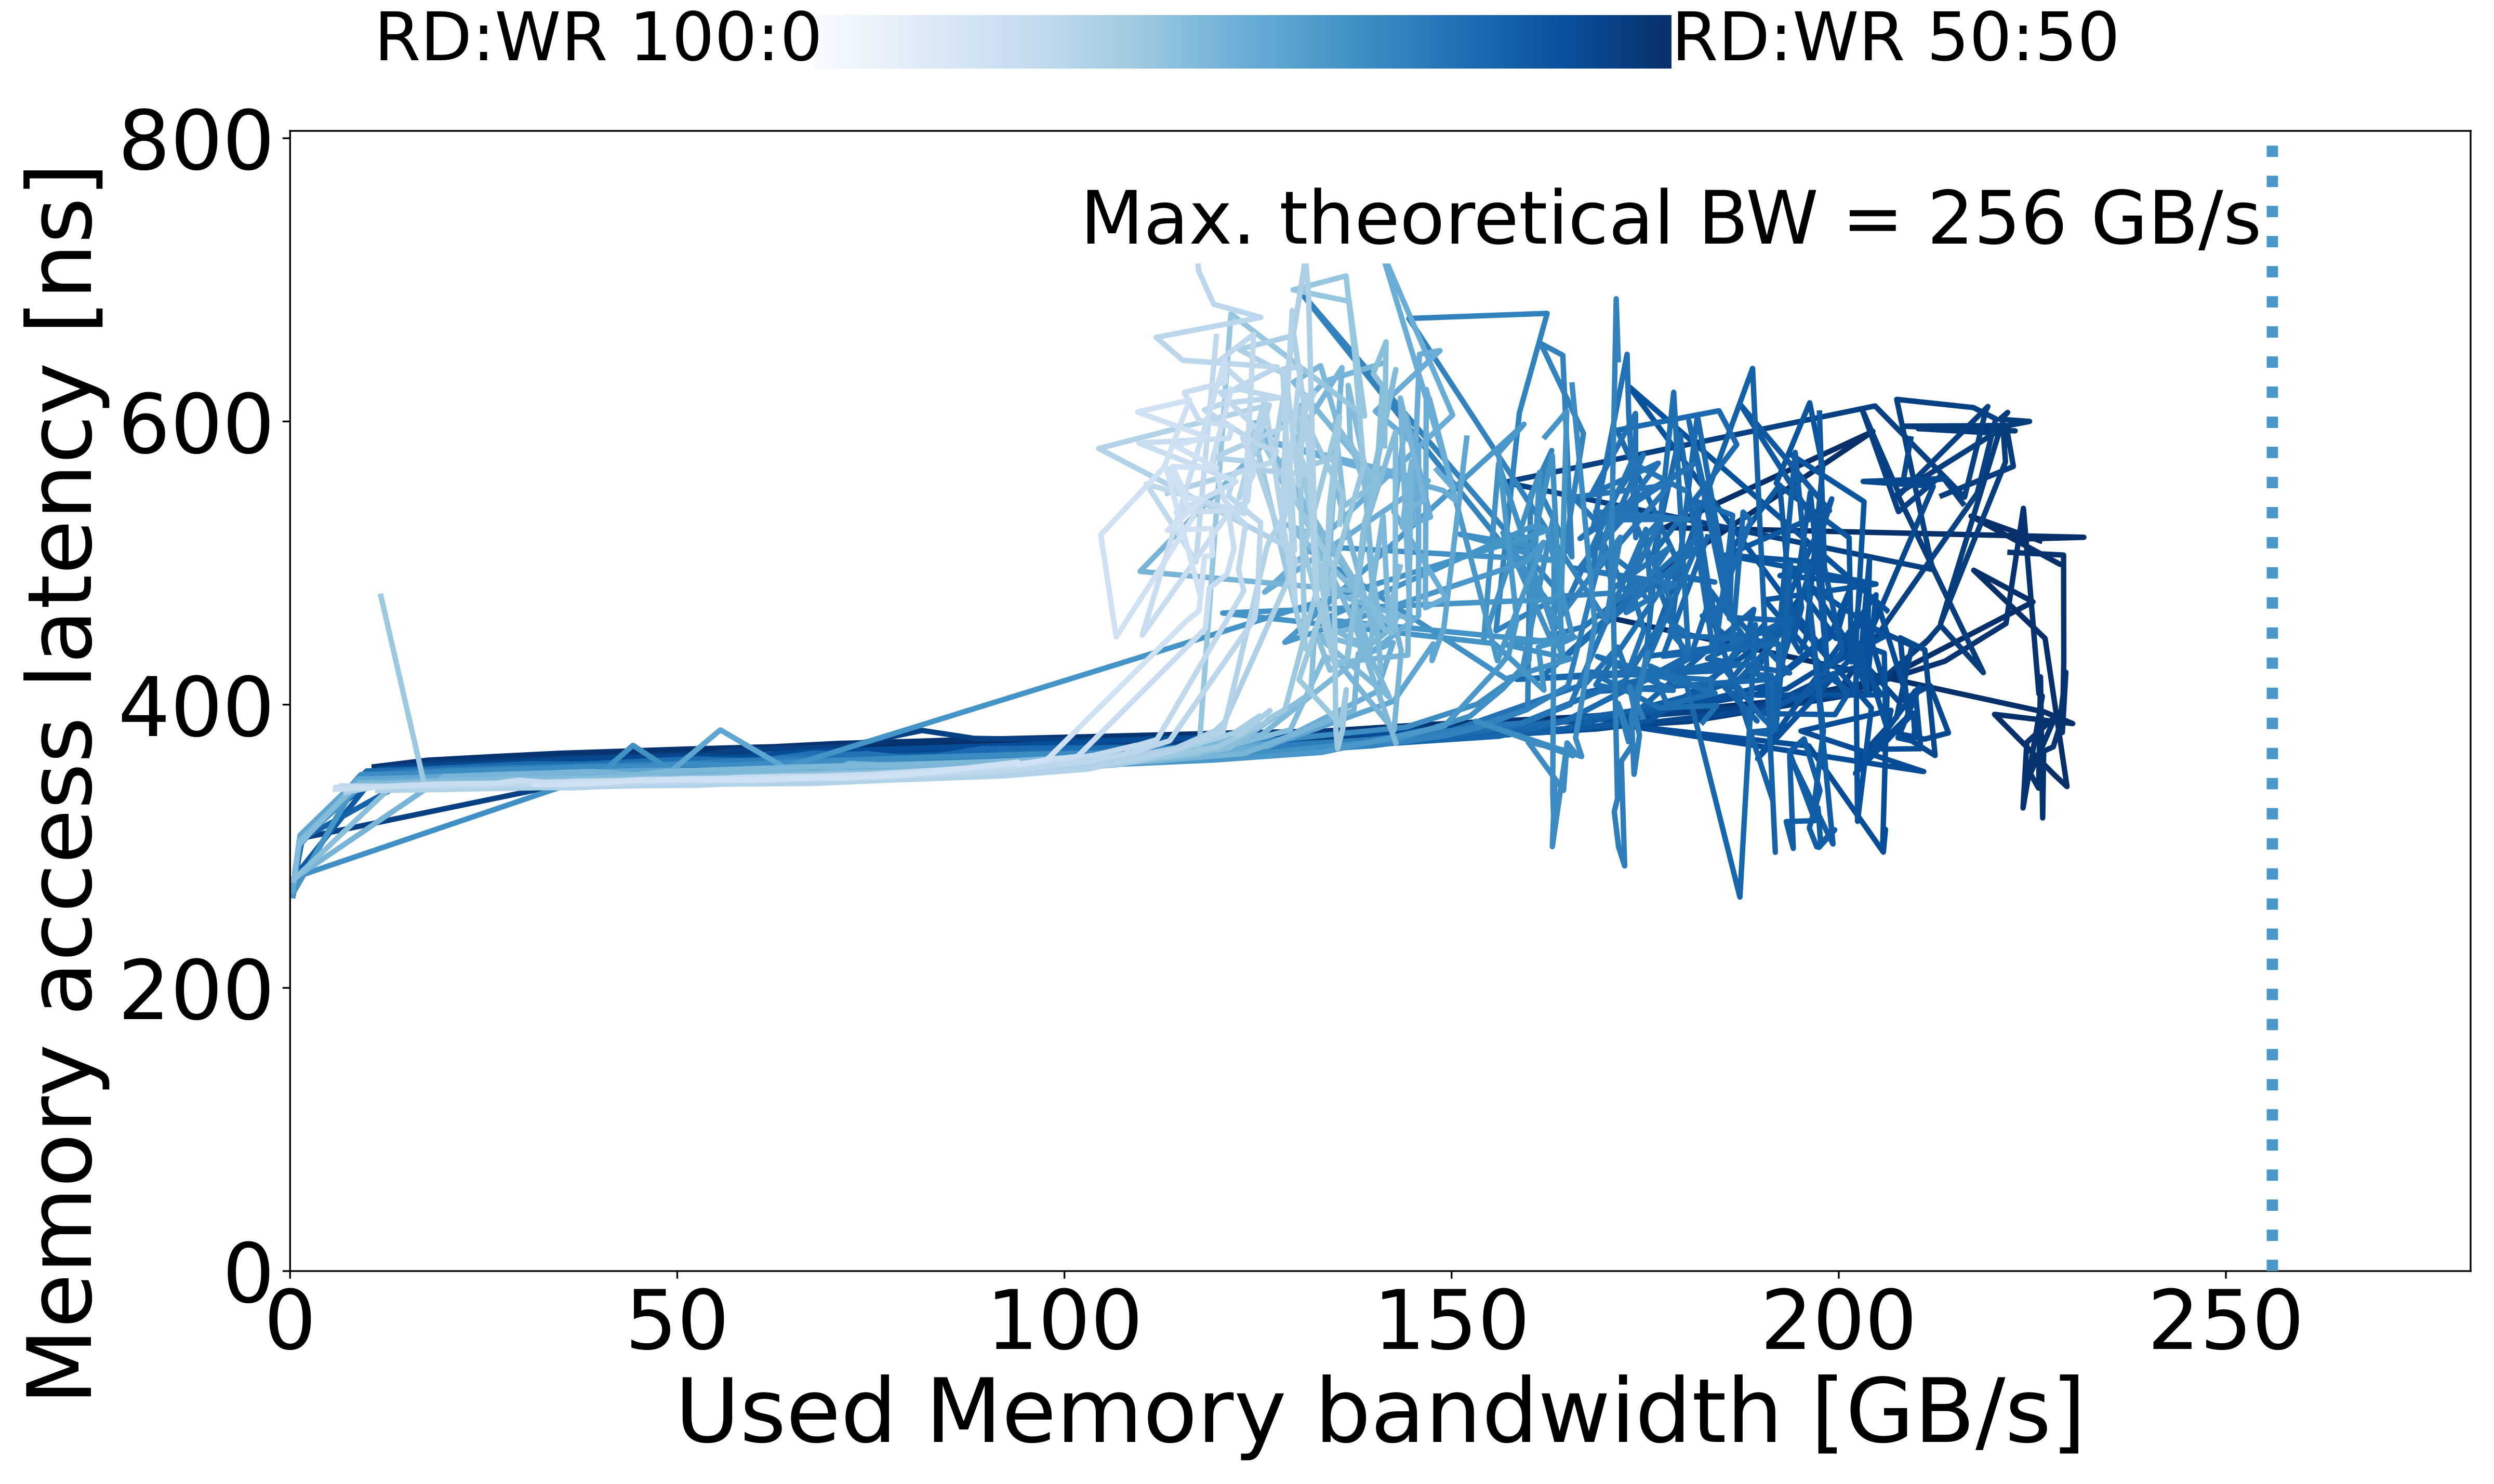

Data behind this chart, as committed beside it:
read_pct_rounded, pause, bandwidth_mean, bandwidth_std, rd_percentage_actual_mean, latency_mean, latency_std, bandwidth_smooth, latency_smooth
50, 3000, 17.74, 0.004439, 0.5048, 359.4, 0.2549, 17.74, 359.4
50, 2000, 26.2, 0.003422, 0.5034, 361.4, 0.2217, 26.2, 361.4
50, 1500, 34.61, 0.02237, 0.5034, 363.7, 0.1907, 34.61, 363.7
50, 1000, 50.74, 0.07869, 0.5027, 366.7, 0.2641, 50.74, 366.7
50, 900, 56.18, 0.03216, 0.503, 367.6, 0.4295, 56.18, 367.6
50, 800, 62.77, 0.1302, 0.5032, 368.9, 0.1735, 62.77, 368.9
50, 700, 71.06, 0.01705, 0.5026, 370.4, 0.09859, 71.06, 370.4
50, 600, 81.82, 0.08266, 0.5025, 372.7, 0.563, 81.82, 372.7
50, 550, 88.58, 0.1397, 0.5027, 373.3, 0.3707, 88.58, 373.3
50, 450, 106.1, 0.2316, 0.5023, 375.8, 0.6089, 106.1, 375.8
50, 380, 123, 0.05343, 0.5021, 378.8, 0.8068, 123, 378.8
50, 340, 135.4, 0.1588, 0.5018, 381.8, 0.2056, 135.4, 381.8
50, 300, 149.3, 0.1735, 0.5014, 385.1, 0.6306, 149.3, 385.1
50, 260, 168.5, 0.167, 0.5014, 389.6, 0.437, 168.5, 389.6
50, 220, 191.1, 0.03732, 0.5011, 402.1, 0.2685, 191.1, 402.1
50, 200, 205.8, 0.06634, 0.501, 417.9, 0.7871, 205.8, 417.9
50, 180, 225.1, 2.624, 0.5009, 472.6, 1.423, 225.1, 472.6
50, 160, 217.4, 3.882, 0.501, 495, 14.52, 217.4, 495
50, 140, 226.6, 2.005, 0.5008, 446.8, 92.32, 226.6, 446.8
50, 120, 229.5, 2.369, 0.5008, 342.1, 29.41, 229.5, 342.1
50, 100, 227.9, 1.689, 0.5006, 350.4, 53.28, 227.9, 350.4
50, 90, 220.1, 20.27, 0.5004, 393.2, 9.788, 220.1, 393.2
50, 80, 230.2, 4.573, 0.5006, 386.7, 10.56, 230.2, 386.7
50, 70, 226.6, 1.156, 0.4983, 394.8, 5.541, 226.6, 394.8
50, 65, 169, 4.525, 0.4997, 463.1, 110, 169, 463.1
50, 60, 204.4, 6.915, 0.4988, 593, 3.267, 204.4, 593
50, 55, 177.6, 9.068, 0.4969, 525.1, 105.9, 177.6, 525.1
50, 30, 231.7, , 0.4951, 518.2, 98.2, 231.7, 518.2
50, 20, 222.6, , 0.4951, 516.8, 103.2, 222.6, 516.8
50, 10, 228.6, 0.2757, 0.5044, 499, 109.1, 228.6, 499
50, 5, 217.1, 2.681, 0.5015, 533.1, 3.568, 217.1, 533.1
50, 0, 226, 2.697, 0.4999, 515.8, 0.05088, 226, 515.8
51, 5000, 10.86, 0.1106, 0.5091, 356.2, 0.3873, 10.86, 356.2
51, 3000, 17.85, 0.09343, 0.5116, 360.8, 0.4143, 17.85, 360.8
51, 2000, 26.27, 0.05789, 0.5125, 363.3, 0.1798, 26.27, 363.3
51, 1500, 34.56, 0.009027, 0.5139, 365.6, 0.3799, 34.56, 365.6
51, 1000, 50.57, 0.06821, 0.5139, 368.6, 0.5669, 50.57, 368.6
51, 900, 56.16, 0.1455, 0.5143, 369.4, 0.4832, 56.16, 369.4
51, 800, 62.61, 0.08823, 0.5142, 370.3, 0.4612, 62.61, 370.3
51, 700, 70.7, 0.05788, 0.5138, 372.6, 0.3161, 70.7, 372.6
51, 600, 81.08, 0.04716, 0.5135, 374.2, 0.5056, 81.08, 374.2
51, 550, 87.67, 0.08864, 0.5138, 375.4, 0.7871, 87.67, 375.4
51, 450, 105, 0.03705, 0.5133, 377.6, 0.5539, 105, 377.6
51, 380, 121.6, 0.1932, 0.5135, 380, 0.6172, 121.6, 380
51, 340, 133.5, 0.0978, 0.5131, 381.3, 2.401, 133.5, 381.3
51, 300, 146.5, 0.1932, 0.513, 385.9, 0.1483, 146.5, 385.9
51, 260, 164.7, 0.1021, 0.5127, 390.8, 0.1966, 164.7, 390.8
51, 220, 186.7, 0.05526, 0.5123, 398.5, 0.5975, 186.7, 398.5
51, 200, 201.1, 0.2832, 0.5122, 408.9, 0.7111, 201.1, 408.9
51, 180, 213.7, 0.4166, 0.5119, 430.7, 1.56, 213.7, 430.7
51, 160, 221.6, 1.409, 0.5115, 457.3, 1.3, 221.6, 457.3
51, 140, 223.8, 2.476, 0.5111, 538.7, 17.39, 223.8, 538.7
51, 120, 225.8, 0.879, 0.5108, 407.7, 115.6, 225.8, 407.7
51, 100, 226.3, 0.2767, 0.5109, 406.1, 144.8, 226.3, 406.1
51, 90, 223.8, 3.82, 0.5106, 327, 8.896, 223.8, 327
51, 80, 224.3, 2.251, 0.5106, 373.4, 21.46, 224.3, 373.4
51, 70, 228, 2.896, 0.5101, 391.6, 11.5, 228, 391.6
51, 65, 224.7, 1.685, 0.5104, 351.3, 38.21, 224.7, 351.3
51, 60, 225.8, 0.2036, 0.5103, 341, 57.36, 225.8, 341
51, 55, 226.1, 0.286, 0.5101, 419.7, 141.9, 226.1, 419.7
... 1,236 more rows
